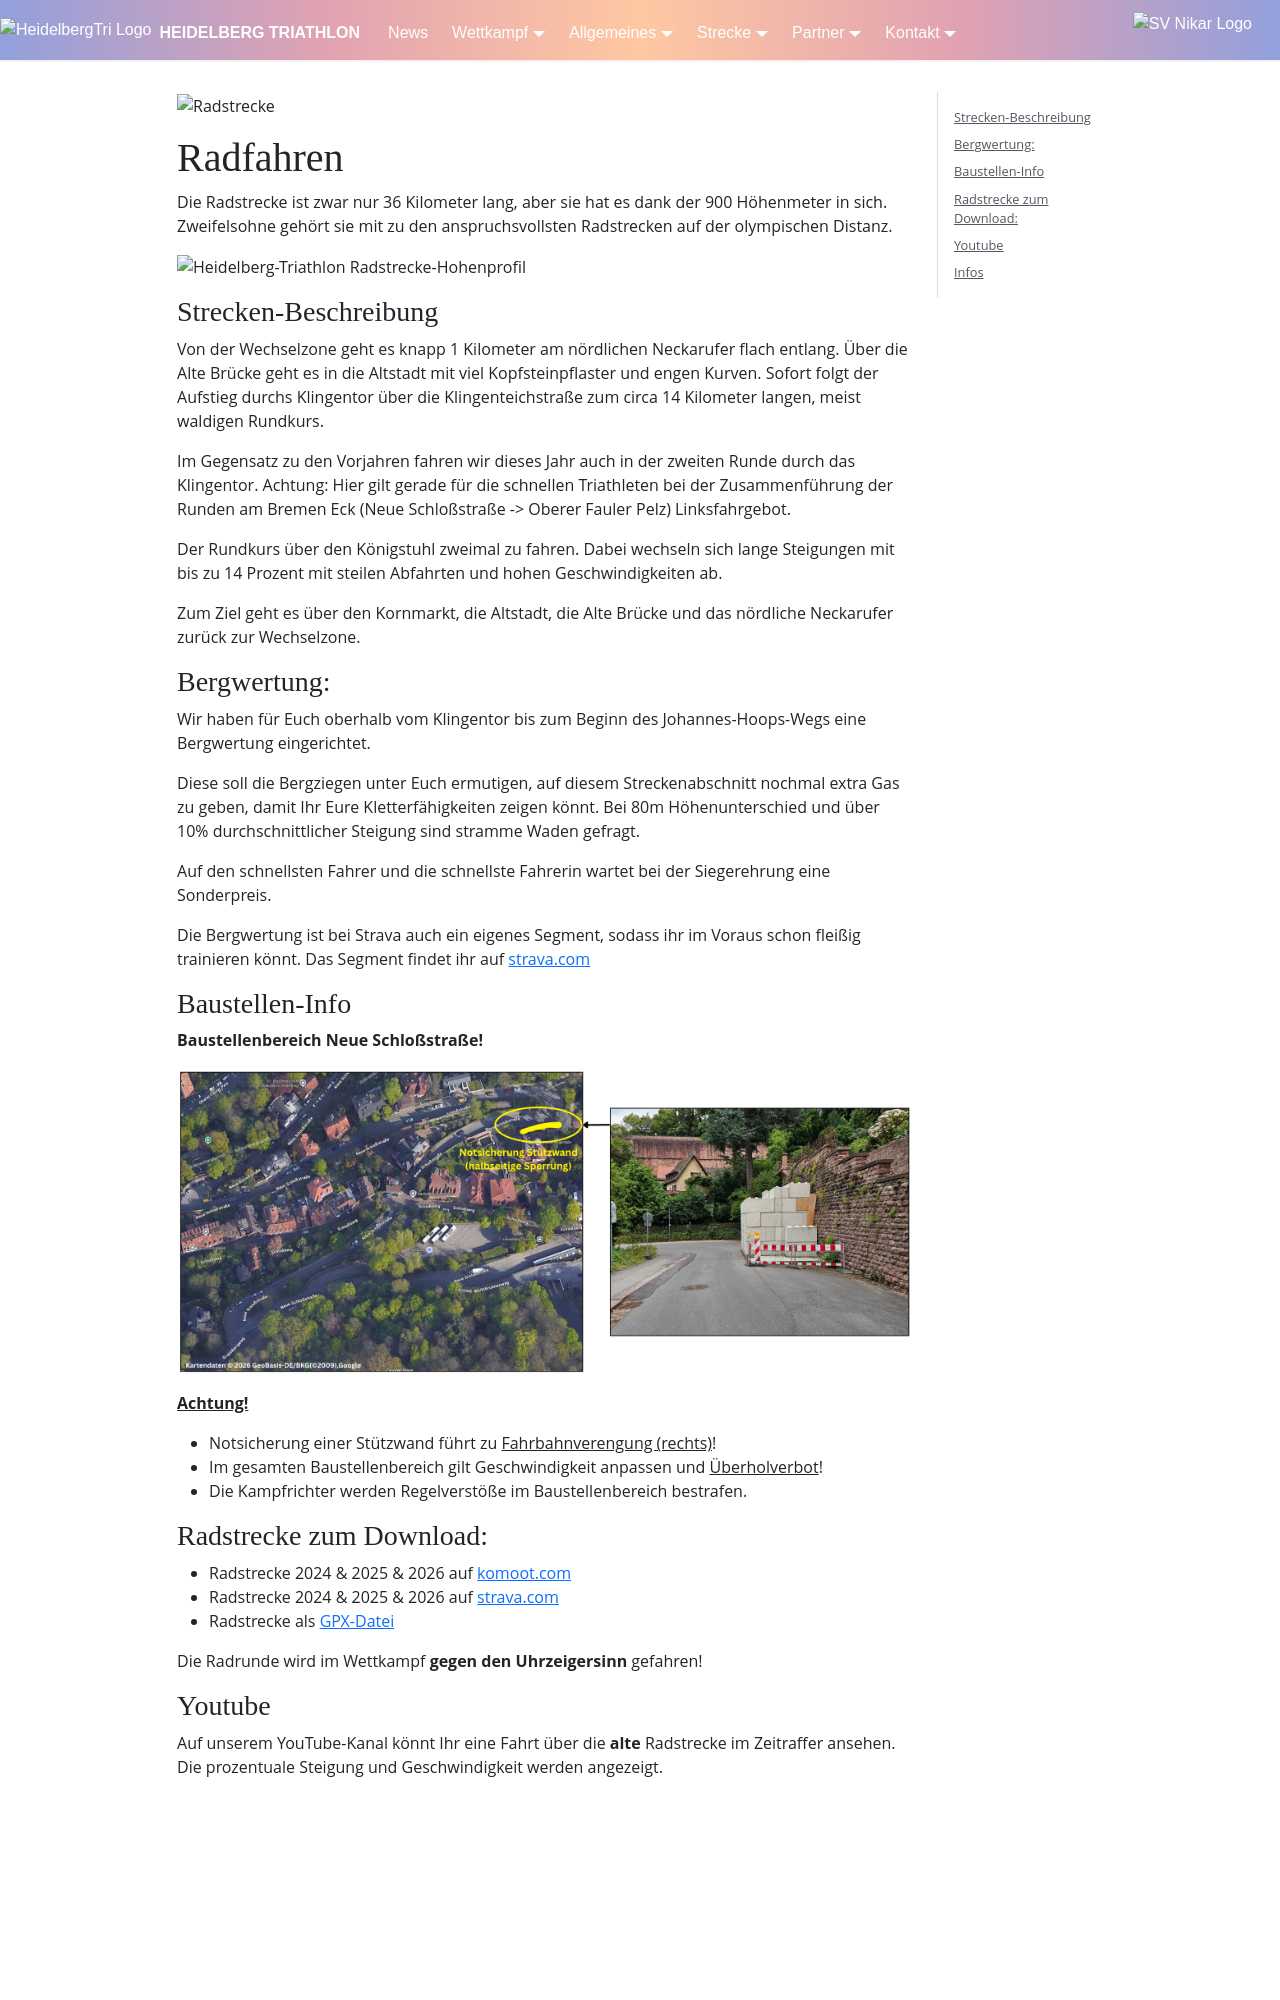

repository: heidelbergman-de/heidelbergman-de.github.io · page: Strecke/Radstrecke/index.html · generator: docusaurus

---
title: Radstrecke
---

![Radstrecke](/img/banner/Radfahren.png)

# Radfahren

Die Radstrecke ist zwar nur 36 Kilometer lang, aber sie hat es dank der 900 Höhenmeter in sich. Zweifelsohne gehört sie mit zu den anspruchsvollsten Radstrecken auf der olympischen Distanz.

![Heidelberg-Triathlon Radstrecke-Hohenprofil](/img/pages/strecke/Radstrecke.png)

### Strecken-Beschreibung

Von der Wechselzone geht es knapp 1 Kilometer am nördlichen Neckarufer flach entlang. Über die Alte Brücke geht es in die Altstadt mit viel Kopfsteinpflaster und engen Kurven. Sofort folgt der Aufstieg durchs Klingentor über die Klingenteichstraße zum circa 14 Kilometer langen, meist waldigen Rundkurs.

Im Gegensatz zu den Vorjahren fahren wir dieses Jahr auch in der zweiten Runde durch das Klingentor.
Achtung: Hier gilt gerade für die schnellen Triathleten bei der Zusammenführung der Runden am Bremen Eck (Neue Schloßstraße -> Oberer Fauler Pelz) Linksfahrgebot.

Der Rundkurs über den Königstuhl zweimal zu fahren. Dabei wechseln sich lange Steigungen mit bis zu 14 Prozent mit steilen Abfahrten und hohen Geschwindigkeiten ab.

Zum Ziel geht es über den Kornmarkt, die Altstadt, die Alte Brücke und das nördliche Neckarufer zurück zur Wechselzone.

### Bergwertung:

Wir haben für Euch oberhalb vom Klingentor bis zum Beginn des Johannes-Hoops-Wegs eine Bergwertung eingerichtet. 

Diese soll die Bergziegen unter Euch ermutigen, auf diesem Streckenabschnitt nochmal extra Gas zu geben, damit Ihr Eure Kletterfähigkeiten zeigen könnt. Bei 80m Höhenunterschied und über 10% durchschnittlicher Steigung sind stramme Waden gefragt. 

Auf den schnellsten Fahrer und die schnellste Fahrerin wartet bei der Siegerehrung eine Sonderpreis.

Die Bergwertung ist bei Strava auch ein eigenes Segment, sodass ihr im Voraus schon fleißig trainieren könnt. Das Segment findet ihr auf [strava.com](https://www.strava.com/segments/36886942)

### Baustellen-Info

**Baustellenbereich Neue Schloßstraße!**

![Baustellenbereich Neue Schloßstraße](/img/pages/strecke/Baustellenbereich_Neue_Schlossstrasse_2026.png)

**<span><u>Achtung!</u></span>**

- Notsicherung einer Stützwand führt zu <u>Fahrbahnverengung (rechts)</u>!
- Im gesamten Baustellenbereich gilt Geschwindigkeit anpassen und <u>Überholverbot</u>!
- Die Kampfrichter werden Regelverstöße im Baustellenbereich bestrafen.
